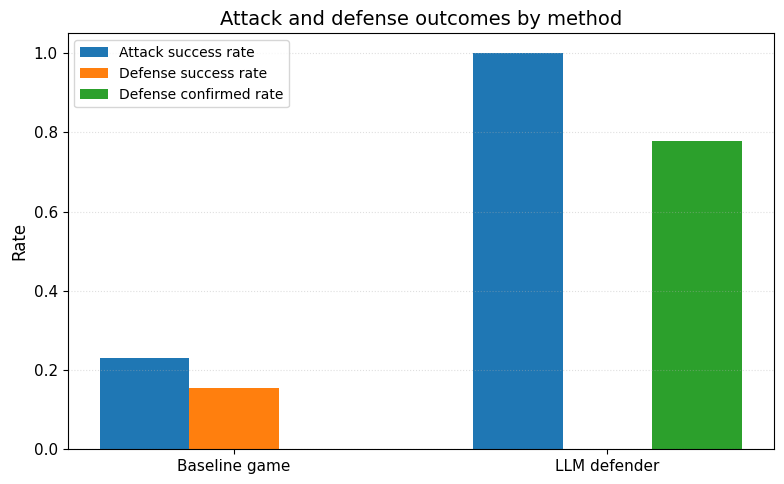

Data behind this chart, as committed beside it:
method, attack_effect_success, defense_success, defense_confirmed, method_label
baseline_game, 0.2308, 0.1538, 0.0, Baseline game
llm_defender, 1.0, 0.0, 0.7778, LLM defender
